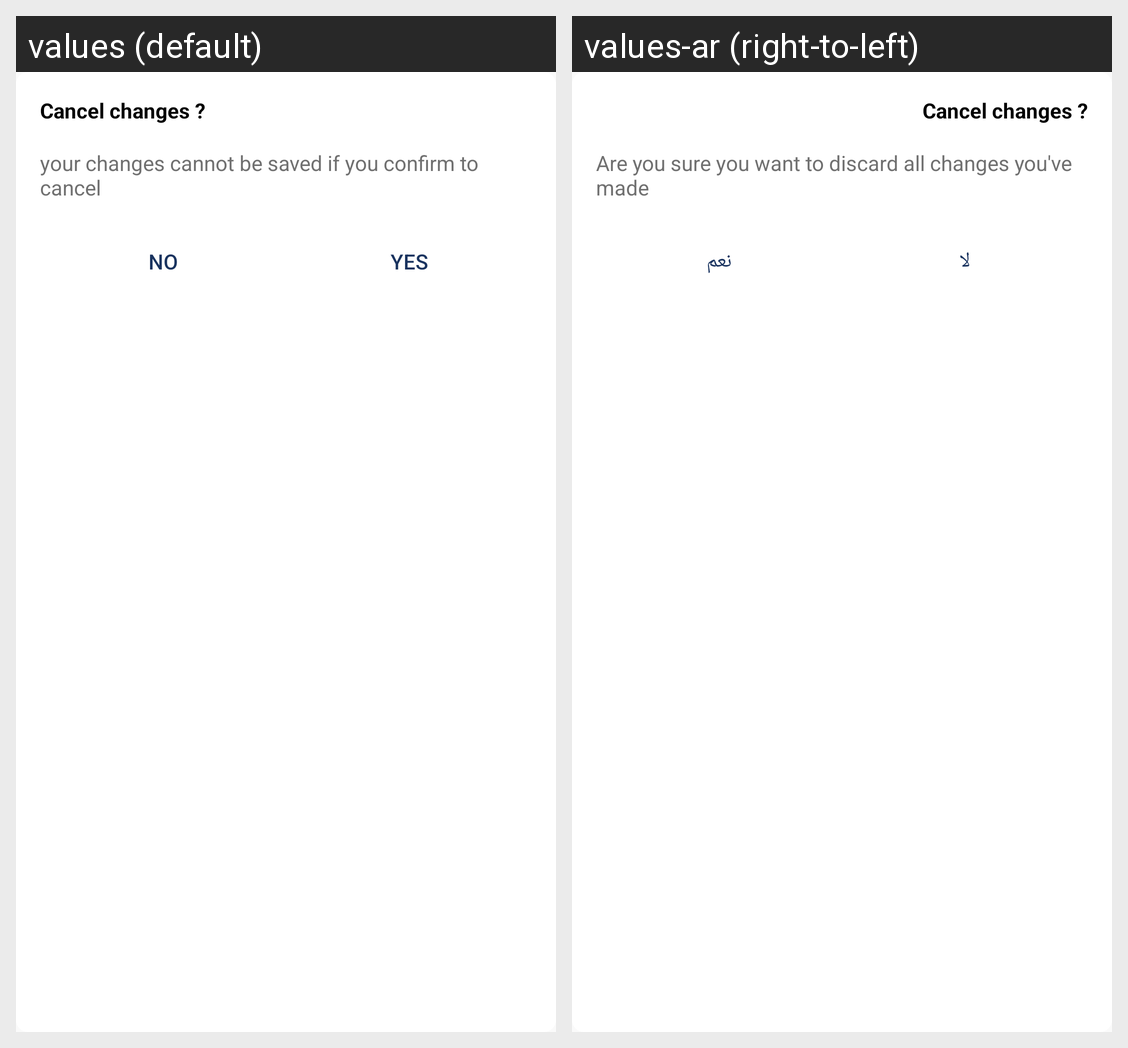

Translations of the strings shown on this Android screen, per locale in the grid:
Android screen res/layout/discard_dialog.xml rendered under 2 locales, left to right: values (default), values-ar (right-to-left). Device: Nexus 5 (rendered at 1080×1920; each locale shown at half size, 540×960, under a caption strip naming it); theme AppTheme.
Strings drawn on this screen, with the default value and each locale's value (text and hints the layout hard-codes, and strings that could not be matched under every locale, appear in the picture but are not listed):

cancel_changes
  values: Cancel changes ?
  values-ar: Cancel changes ?

are_you_sure_you_want_to_discard_all_changes_you_ve_made
  values: your changes cannot be saved if you confirm to cancel
  values-ar: Are you sure you want to discard all changes you've made

no
  values: No
  values-ar: لا

yes
  values: Yes
  values-ar: نعم
